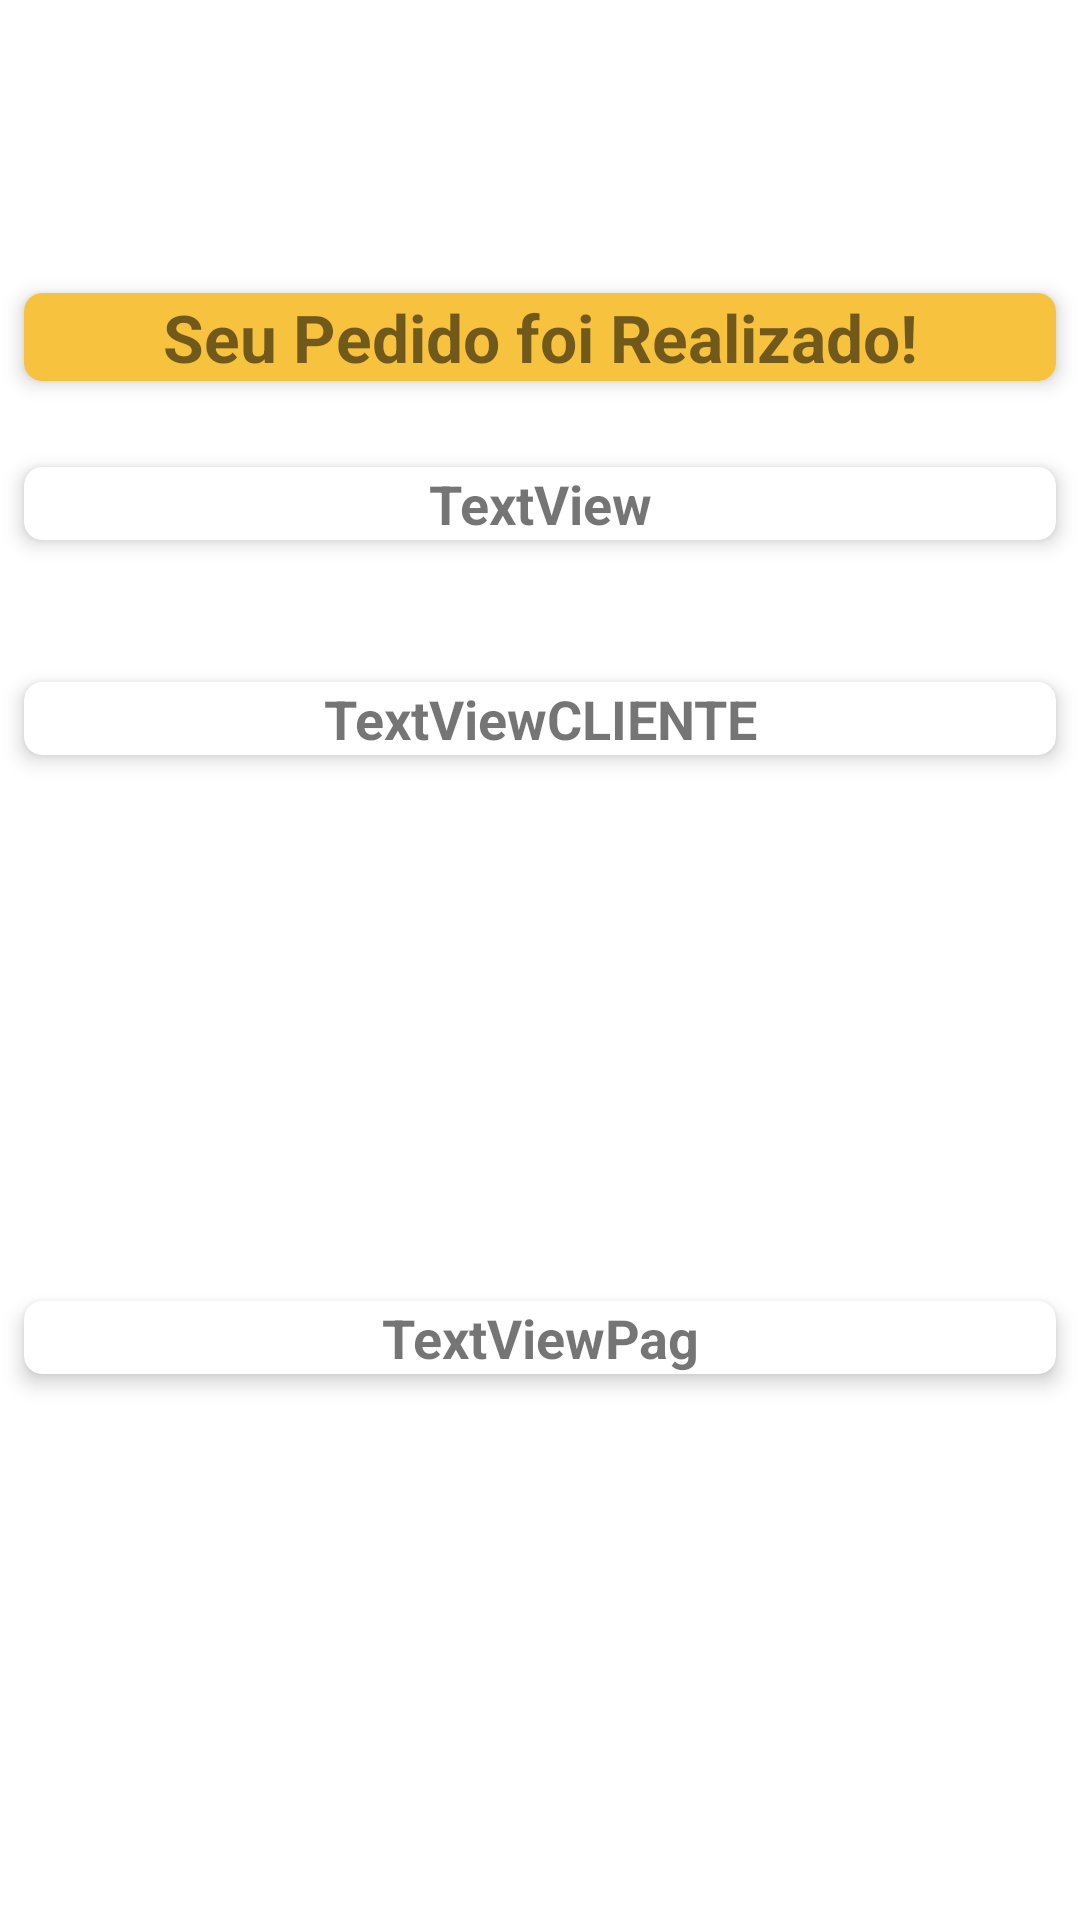

Android layout source for this screen:
<!-- AndroidManifest.xml: application theme Theme.AplicativoMaterialDesign2 -->
<!-- res/layout/fragment_acompanhar.xml -->
<?xml version="1.0" encoding="utf-8"?>
<androidx.constraintlayout.widget.ConstraintLayout xmlns:android="http://schemas.android.com/apk/res/android"
    xmlns:app="http://schemas.android.com/apk/res-auto"
    xmlns:tools="http://schemas.android.com/tools"
    android:layout_width="match_parent"
    android:layout_height="match_parent">

    <androidx.cardview.widget.CardView
        android:id="@+id/cardView"
        android:layout_width="match_parent"
        android:layout_height="wrap_content"
        android:layout_margin="8dp"
        app:cardElevation="4dp"
        app:cardBackgroundColor="@color/yellow"
        app:cardCornerRadius="6dp"
        app:layout_constraintBottom_toBottomOf="parent"
        app:layout_constraintEnd_toEndOf="parent"
        app:layout_constraintStart_toStartOf="parent"
        app:layout_constraintTop_toTopOf="parent"
        app:layout_constraintVertical_bias="0.151">

        <TextView
            android:id="@+id/textViewPedido"
            android:layout_width="match_parent"
            android:layout_height="match_parent"
            android:gravity="center"
            android:text="@string/txt_pedido"
            android:textSize="22dp"
            android:textStyle="bold" />
    </androidx.cardview.widget.CardView>

    <androidx.cardview.widget.CardView
        android:id="@+id/cardView2"
        android:layout_width="match_parent"
        android:layout_height="wrap_content"
        android:layout_margin="8dp"
        app:cardCornerRadius="6dp"
        app:cardElevation="4dp"
        app:layout_constraintBottom_toBottomOf="parent"
        app:layout_constraintEnd_toEndOf="parent"
        app:layout_constraintHorizontal_bias="1.0"
        app:layout_constraintStart_toStartOf="parent"
        app:layout_constraintTop_toBottomOf="@+id/cardView"
        app:layout_constraintVertical_bias="0.044">

        <TextView
            android:id="@+id/textViewEndereco"
            android:layout_width="match_parent"
            android:layout_height="match_parent"
            android:gravity="center"
            android:text="TextView"
            android:textSize="18dp"
            android:textStyle="bold" />
    </androidx.cardview.widget.CardView>

    <androidx.cardview.widget.CardView
        android:id="@+id/cardView3"
        android:layout_width="match_parent"
        android:layout_height="wrap_content"
        android:layout_margin="8dp"
        app:cardCornerRadius="6dp"
        app:cardElevation="4dp"
        app:layout_constraintBottom_toBottomOf="parent"
        app:layout_constraintEnd_toEndOf="parent"
        app:layout_constraintHorizontal_bias="0.0"
        app:layout_constraintStart_toStartOf="parent"
        app:layout_constraintTop_toBottomOf="@+id/cardView2"
        app:layout_constraintVertical_bias="0.094">

        <TextView
            android:id="@+id/textViewCliente"
            android:layout_width="match_parent"
            android:layout_height="match_parent"
            android:gravity="center"
            android:text="TextViewCLIENTE"
            android:textSize="18dp"
            android:textStyle="bold" />
    </androidx.cardview.widget.CardView>

    <androidx.cardview.widget.CardView
        android:id="@+id/cardView4"
        android:layout_width="match_parent"
        android:layout_height="wrap_content"
        android:layout_margin="8dp"
        app:cardCornerRadius="6dp"
        app:cardElevation="4dp"
        app:layout_constraintBottom_toBottomOf="parent"
        app:layout_constraintEnd_toEndOf="parent"
        app:layout_constraintHorizontal_bias="0.00"
        app:layout_constraintStart_toStartOf="parent"
        app:layout_constraintTop_toBottomOf="@+id/cardView3">
        <TextView
            android:id="@+id/textViewPag"
            android:layout_width="match_parent"
            android:layout_height="match_parent"
            android:gravity="center"
            android:text="TextViewPag"
            android:textSize="18dp"
            android:textStyle="bold" />
    </androidx.cardview.widget.CardView>




</androidx.constraintlayout.widget.ConstraintLayout>
<!-- resources referenced by this layout -->
<resources>
  <color name="yellow">#F7C33E</color>
  <string name="txt_pedido">Seu Pedido foi Realizado!</string>
  <style name="Theme.AplicativoMaterialDesign2" parent="Theme.MaterialComponents.DayNight.DarkActionBar">
          
          <item name="colorPrimary">@color/green</item>
          <item name="colorPrimaryVariant">@color/green_700</item>
          <item name="colorOnPrimary">@color/white</item>
          
          <item name="colorSecondary">@color/yellow</item>
          <item name="colorSecondaryVariant">@color/yellow_700</item>
          <item name="colorOnSecondary">@color/black</item>
          
          <item name="android:statusBarColor" tools:targetApi="l">?attr/colorPrimaryVariant</item>
          
      </style>
  <color name="green">#36BF71</color>
  <color name="green_700">#1D7844</color>
  <color name="white">#FFFFFFFF</color>
  <color name="yellow_700">#BA9026</color>
  <color name="black">#FF000000</color>
</resources>
